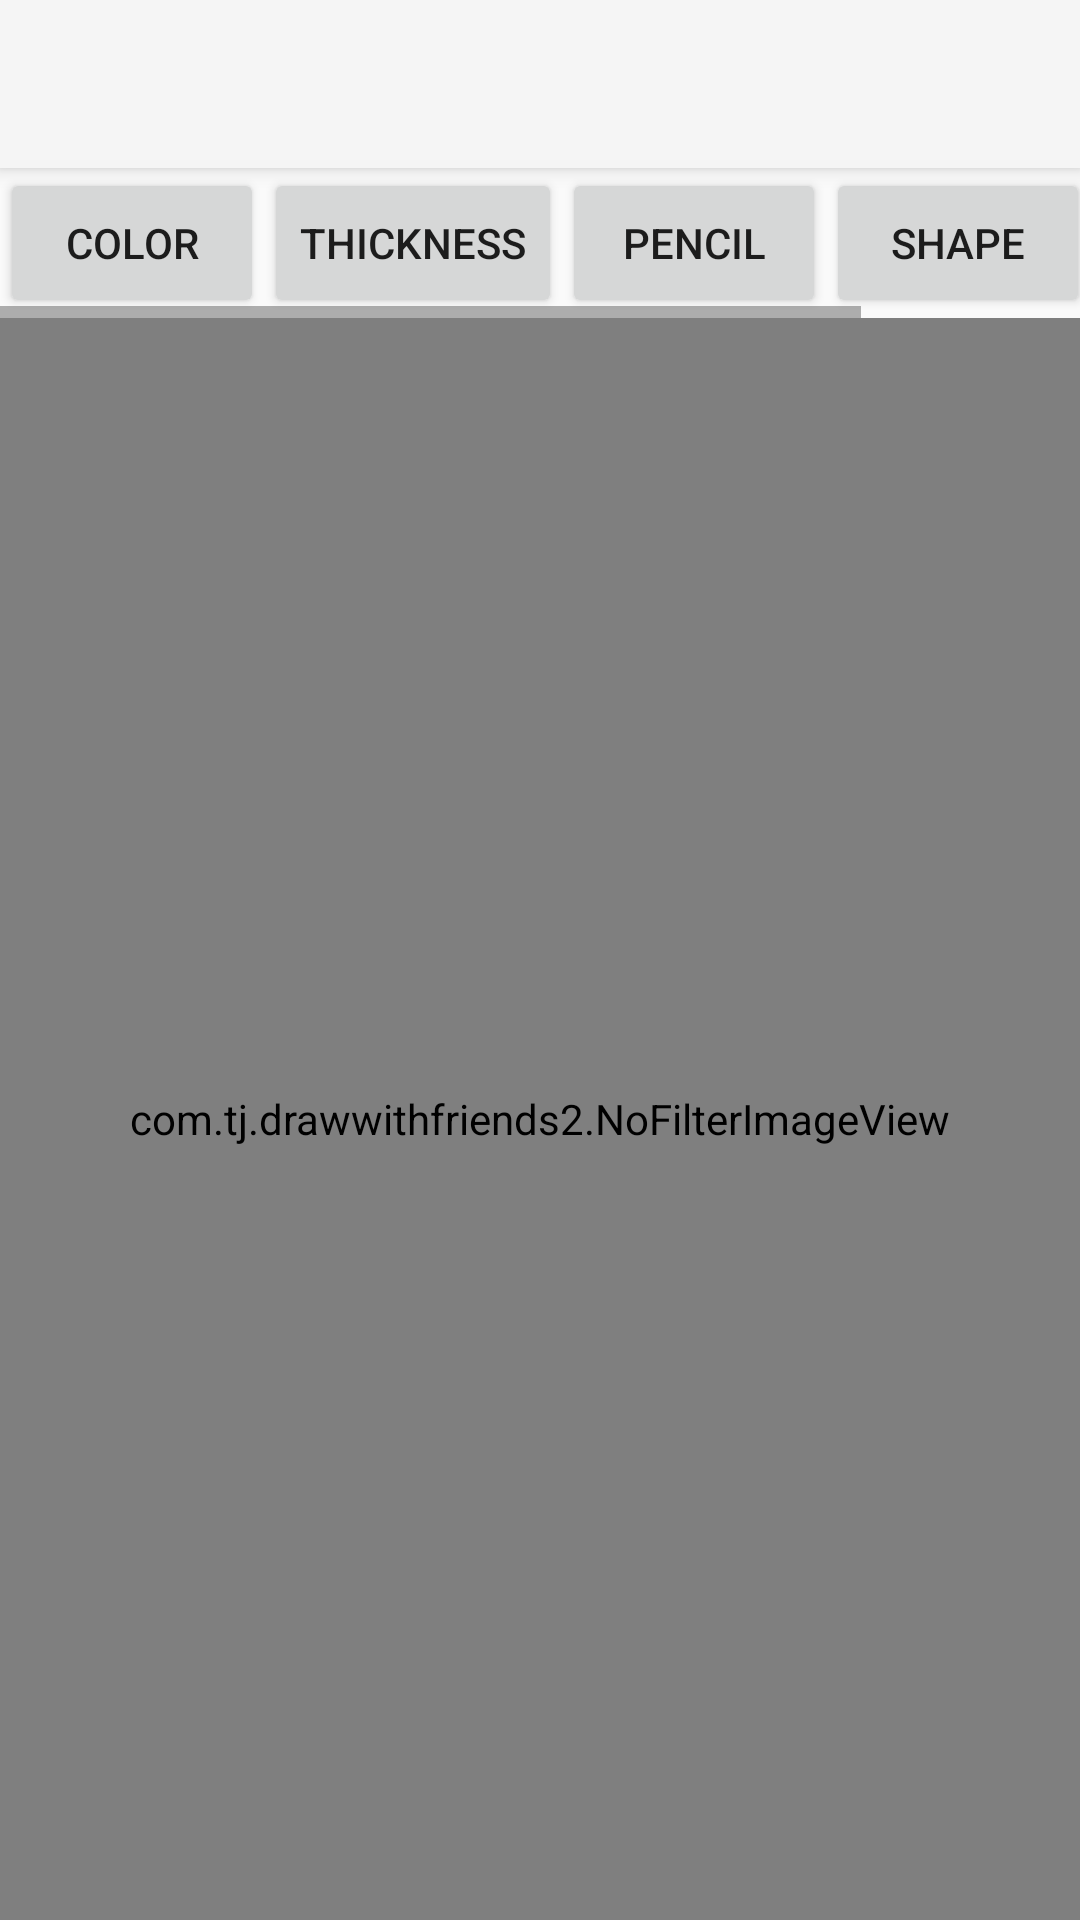

Here is an Android app screen rendered from its layout file. Give the layout XML and the strings, colors and styles it references.
<!-- AndroidManifest.xml: application theme Theme.AppCompat.Light -->
<!-- res/layout/activity_project.xml -->
<?xml version="1.0" encoding="utf-8"?>
<android.support.constraint.ConstraintLayout xmlns:android="http://schemas.android.com/apk/res/android"
    android:id="@+id/projectConstraintLayout"
    xmlns:app="http://schemas.android.com/apk/res-auto"
    xmlns:tools="http://schemas.android.com/tools"
    android:layout_width="match_parent"
    android:layout_height="match_parent"
    tools:context="com.tj.drawwithfriends2.ProjectActivity">

    <android.support.v7.widget.Toolbar
        android:id="@+id/projectToolBar"
        android:layout_width="match_parent"
        android:layout_height="?attr/actionBarSize"
        android:background="?attr/colorPrimary"
        android:elevation="4dp"
        android:theme="@style/ThemeOverlay.AppCompat.ActionBar"
        app:popupTheme="@style/ThemeOverlay.AppCompat.Light"></android.support.v7.widget.Toolbar>

    <HorizontalScrollView
        android:id="@+id/inputConfigLayout"
        android:layout_width="wrap_content"
        android:layout_height="50dp"
        app:layout_constraintBottom_toBottomOf="parent"
        app:layout_constraintEnd_toEndOf="parent"
        app:layout_constraintHorizontal_bias="0.0"
        app:layout_constraintStart_toStartOf="parent"
        app:layout_constraintTop_toBottomOf="@+id/projectToolBar"
        app:layout_constraintVertical_bias="0.0">

        <LinearLayout
            android:layout_width="wrap_content"
            android:layout_height="match_parent"
            android:orientation="horizontal">

            <Button
                android:id="@+id/colorButton"
                android:text="color"
                android:onClick="handleColorClick"
                android:layout_width="wrap_content"
                android:layout_height="match_parent" />

            <Button
                android:id="@+id/thicknessButton"
                android:text="thickness"
                android:onClick="handleThicknessClick"
                android:layout_width="wrap_content"
                android:layout_height="match_parent" />

            <Button
                android:id="@+id/pencilButton"
                android:text="pencil"
                android:layout_width="wrap_content"
                android:layout_height="match_parent" />

            <Button
                android:id="@+id/shapeButton"
                android:text="Shape"
                android:layout_width="wrap_content"
                android:layout_height="match_parent" />

            <Button
                android:id="@+id/zoomButton"
                android:text="zoom"
                android:layout_width="wrap_content"
                android:layout_height="match_parent" />

        </LinearLayout>
    </HorizontalScrollView>

    <com.tj.drawwithfriends2.NoFilterImageView
        android:id="@+id/mainCanvas"
        android:layout_width="0dp"
        android:layout_height="0dp"
        app:srcCompat="@android:color/holo_red_dark"
        app:layout_constraintBottom_toBottomOf="parent"
        app:layout_constraintEnd_toEndOf="parent"
        app:layout_constraintHorizontal_bias="0.0"
        app:layout_constraintStart_toStartOf="parent"
        app:layout_constraintTop_toBottomOf="@+id/inputConfigLayout"
        app:layout_constraintVertical_bias="0.0"/>

    <SeekBar
        android:id="@+id/thicknessSeekBar"
        android:layout_width="match_parent"
        android:layout_height="80dp"
        android:visibility="invisible"
        android:background="@color/actionBarPrimary"
        app:layout_constraintBottom_toBottomOf="parent"
        app:layout_constraintEnd_toEndOf="parent"
        app:layout_constraintHorizontal_bias="0.0"
        app:layout_constraintStart_toStartOf="parent"
        app:layout_constraintTop_toBottomOf="@+id/inputConfigLayout"
        app:layout_constraintVertical_bias="0.6"/>

    <LinearLayout
        android:id="@+id/colorLayout"
        android:layout_width="match_parent"
        android:layout_height="240dp"
        android:orientation="vertical"
        android:visibility="invisible"
        app:layout_constraintBottom_toBottomOf="parent"
        app:layout_constraintEnd_toEndOf="parent"
        app:layout_constraintHorizontal_bias="0.0"
        app:layout_constraintStart_toStartOf="parent"
        app:layout_constraintTop_toBottomOf="@+id/inputConfigLayout"
        app:layout_constraintVertical_bias="0.4">

        <SeekBar
            android:id="@+id/redSeekBar"
            android:background="@color/actionBarPrimary"
            android:layout_width="match_parent"
            android:layout_height="80dp" />

        <SeekBar
            android:id="@+id/greenSeekBar"
            android:background="@color/actionBarPrimary"
            android:layout_width="match_parent"
            android:layout_height="80dp"/>

        <SeekBar
            android:id="@+id/blueSeekBar"
            android:background="@color/actionBarPrimary"
            android:layout_width="match_parent"
            android:layout_height="80dp" />

    </LinearLayout>

</android.support.constraint.ConstraintLayout>
<!-- resources referenced by this layout -->
<resources>
  <color name="actionBarPrimary">#c6cac8</color>
</resources>
